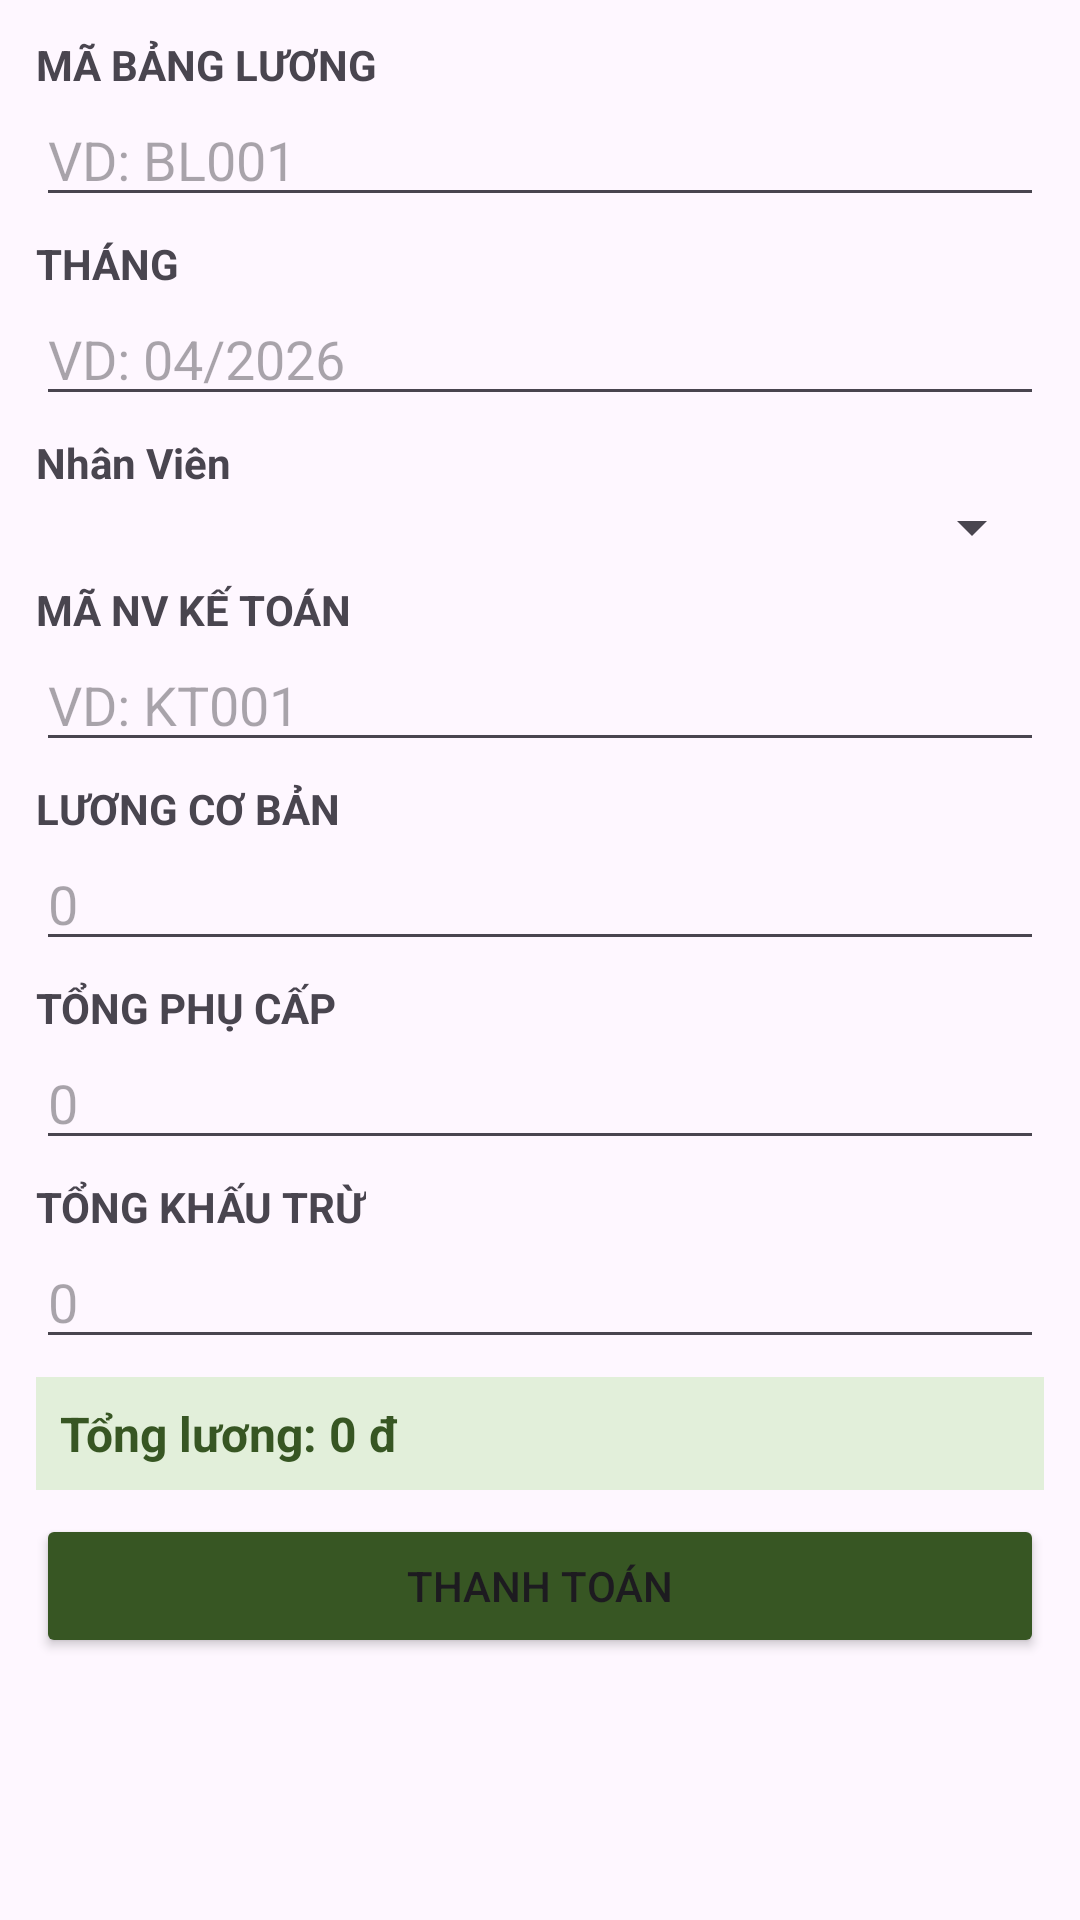

Produce the Android XML layout that renders to this screen, including the resource entries it uses.
<!-- AndroidManifest.xml: application theme Theme.BAICUOIKI -->
<!-- res/layout/activity_bang_luong.xml -->
<?xml version="1.0" encoding="utf-8"?>

<LinearLayout xmlns:android="http://schemas.android.com/apk/res/android"
    android:layout_width="match_parent" android:layout_height="match_parent"
    android:orientation="vertical" android:padding="12dp">

    <TextView android:text="MÃ BẢNG LƯƠNG" android:layout_width="wrap_content"
        android:layout_height="wrap_content" android:textStyle="bold"/>
    <EditText android:id="@+id/etMaBL" android:layout_width="match_parent"
        android:layout_height="wrap_content" android:hint="VD: BL001"
        android:layout_marginBottom="6dp"/>

    
    <TextView android:text="THÁNG" android:layout_width="wrap_content"
        android:layout_height="wrap_content" android:textStyle="bold"/>
    <EditText android:id="@+id/etThang" android:layout_width="match_parent"
        android:layout_height="wrap_content" android:hint="VD: 04/2026"
        android:inputType="text"
        android:layout_marginBottom="6dp"/>

    <TextView android:text="Nhân Viên" android:layout_width="wrap_content"
        android:layout_height="wrap_content" android:textStyle="bold"/>
    <Spinner android:id="@+id/spinnerMaNV"
        android:layout_width="match_parent"
        android:layout_height="wrap_content"
        android:layout_marginBottom="6dp"/>
    <TextView android:id="@+id/tvNVEmpty"
        android:layout_width="wrap_content" android:layout_height="wrap_content"
        android:text="Chưa có nhân viên nào. Vui lòng thêm NHAN_VIEN trước."
        android:textColor="#C00000" android:visibility="gone"
        android:layout_marginBottom="6dp"/>

    <TextView android:text="MÃ NV KẾ TOÁN" android:layout_width="wrap_content"
        android:layout_height="wrap_content" android:textStyle="bold"/>
    <EditText android:id="@+id/etMaNVKT" android:layout_width="match_parent"
        android:layout_height="wrap_content" android:hint="VD: KT001"
        android:layout_marginBottom="6dp"/>

    <TextView android:text="LƯƠNG CƠ BẢN" android:layout_width="wrap_content"
        android:layout_height="wrap_content" android:textStyle="bold"/>
    <EditText android:id="@+id/etLuongCoBan" android:layout_width="match_parent"
        android:layout_height="wrap_content" android:hint="0"
        android:inputType="numberDecimal"
        android:layout_marginBottom="6dp"/>

    <TextView android:text="TỔNG PHỤ CẤP" android:layout_width="wrap_content"
        android:layout_height="wrap_content" android:textStyle="bold"/>
    <EditText android:id="@+id/etPhuCap" android:layout_width="match_parent"
        android:layout_height="wrap_content" android:hint="0"
        android:inputType="numberDecimal"
        android:layout_marginBottom="6dp"/>

    <TextView android:text="TỔNG KHẤU TRỪ" android:layout_width="wrap_content"
        android:layout_height="wrap_content" android:textStyle="bold"/>
    <EditText android:id="@+id/etKhauTru" android:layout_width="match_parent"
        android:layout_height="wrap_content" android:hint="0"
        android:inputType="numberDecimal"
        android:layout_marginBottom="6dp"/>

    <TextView android:id="@+id/tvTongLuong"
        android:layout_width="match_parent" android:layout_height="wrap_content"
        android:text="Tổng lương: 0 đ" android:textSize="16sp"
        android:textStyle="bold" android:textColor="#375623"
        android:background="#E2EFDA" android:padding="8dp"
        android:layout_marginBottom="8dp"/>

    <Button android:id="@+id/btnThanhToan"
        android:layout_width="match_parent" android:layout_height="wrap_content"
        android:text="THANH TOÁN" android:backgroundTint="#375623"
        android:layout_marginBottom="8dp"/>

    <ListView android:id="@+id/lvBangLuong"
        android:layout_width="match_parent"
        android:layout_height="0dp"
        android:layout_weight="1"/>
</LinearLayout>
<!-- resources referenced by this layout -->
<resources>
  <style name="Theme.BAICUOIKI" parent="Base.Theme.BAICUOIKI" />
  <style name="Base.Theme.BAICUOIKI" parent="Theme.Material3.DayNight.NoActionBar">
          
          
      </style>
</resources>
